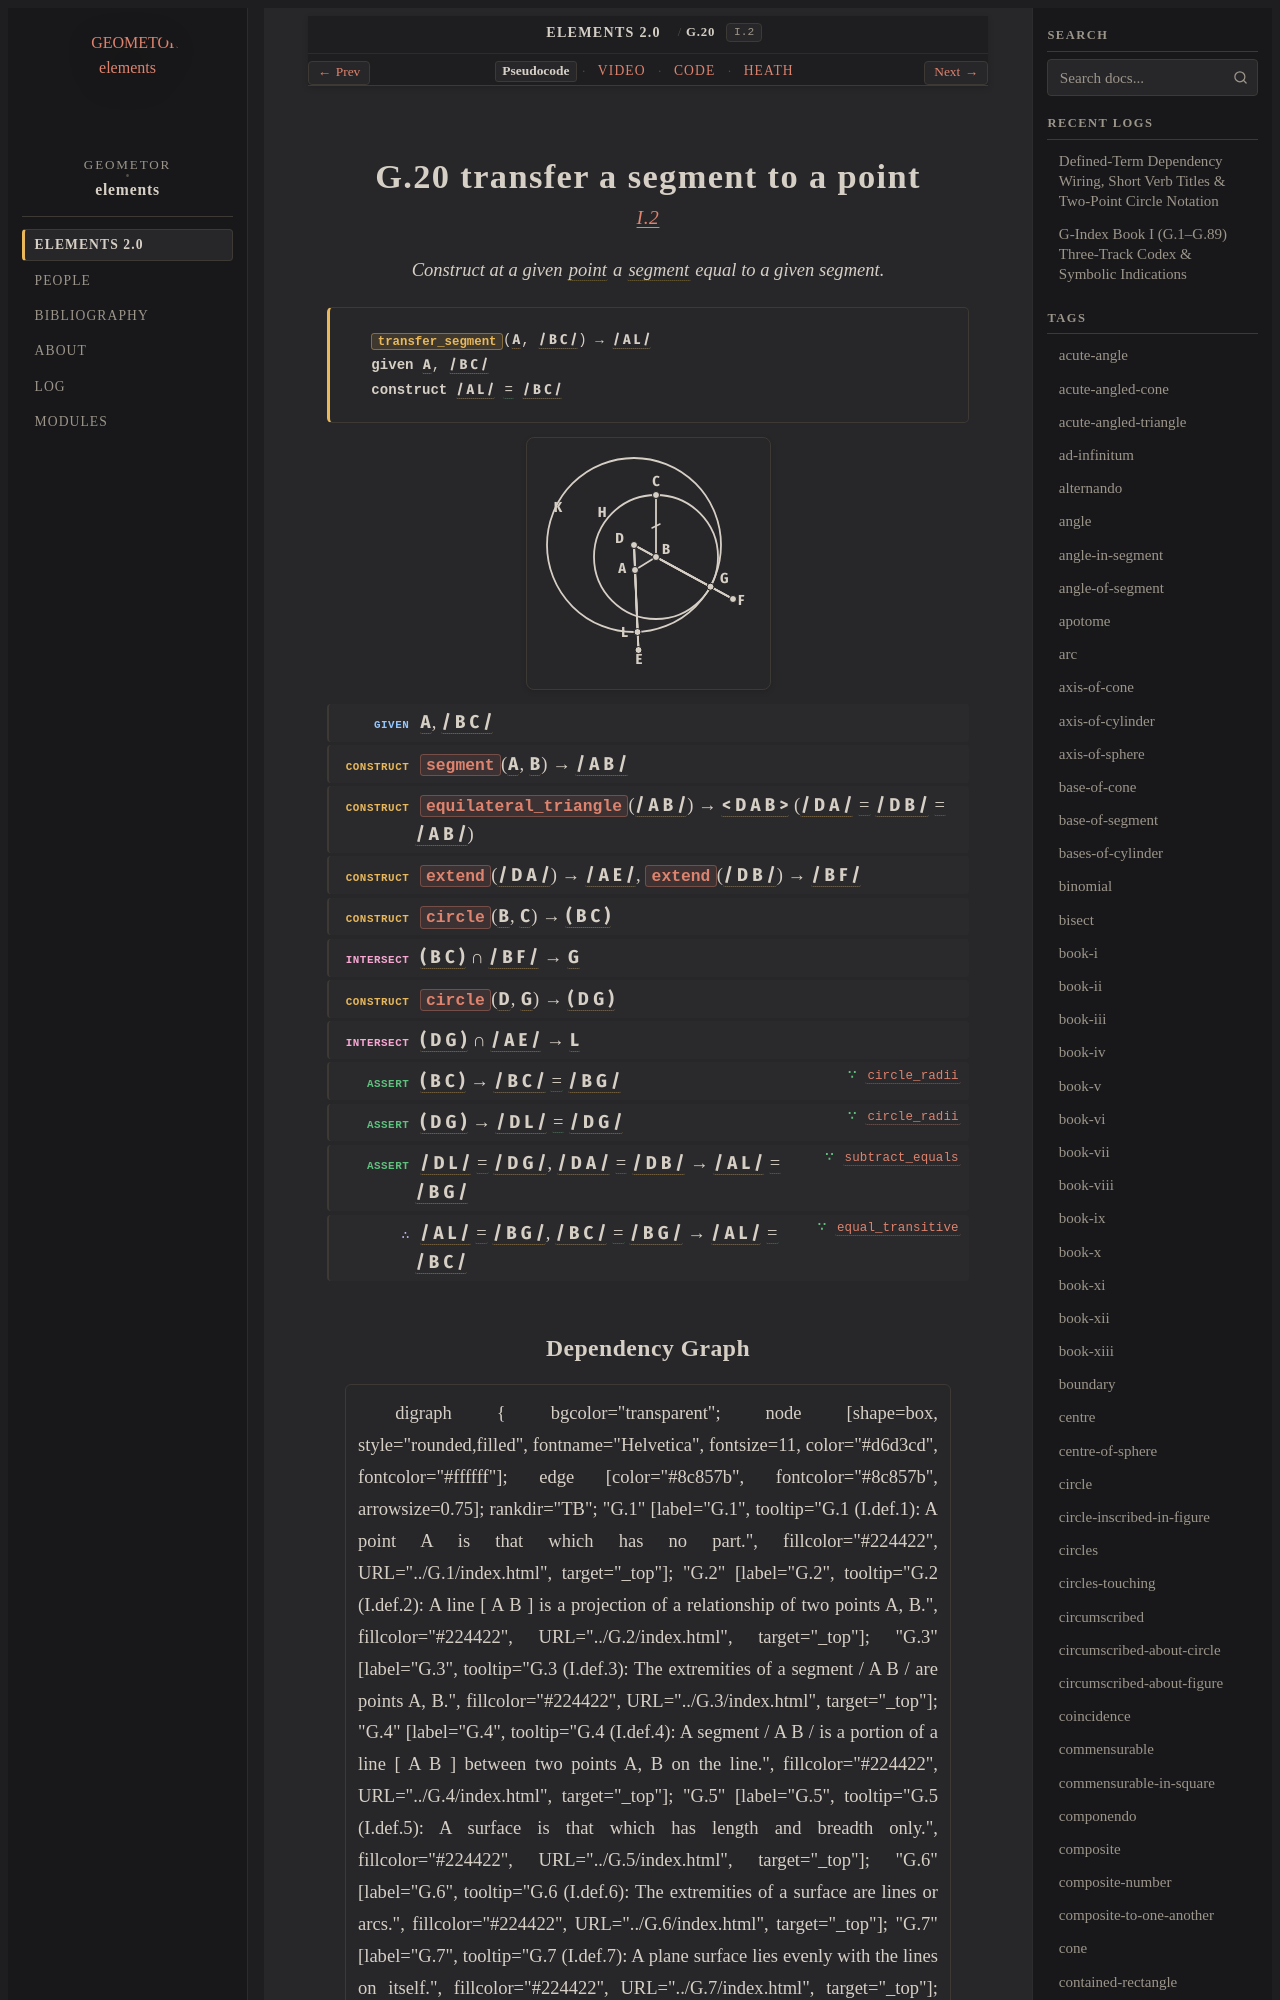

repository: geometor/elements · page: elements2/G.20/index.html · generator: sphinx

:order: 20
:number: 20
:canonical_id: G.20
:original_id: I.2
:title: G.20 transfer a segment to a point
:volume: I
:book: I
:type: prop
:subtype: problem
:categories: problem, construction, plane-geometry
:category: problem, construction, plane-geometry
:tags: book-i, point, segment, circle, triangle, extremity, straight-line, trilateral, centre, equality
:dependencies: G.1, G.3, G.4, G.10, G.11, G.12, G.14, G.15, G.16, G.17, G.18, G.19
:excerpt: Construct at a given point a segment equal to a given segment.
:youtube_id: ajykm3_WS8A

.. _G.20:
.. _I.2:

G.20 transfer a segment to a point
==================================

.. rubric:: `I.2 <https://geometor.github.io/euclid/heath/volume_I/book_i/propositions/02/>`_

.. enunciation::

   Construct at a given :term:`point <G.1>` a :term:`segment <G.4>` equal to a given segment.

.. signature:: problem

   | :fn:`transfer_segment <G.20>`\ (:g:`A <g1:A>`, :g:`/ B C / <g1:/ B C />`) → :g:`/ A L / <g1:/ A L />`
   | **given** :g:`A <g1:A>`, :g:`/ B C / <g1:/ B C />`
   | **construct** :g:`/ A L / <g1:/ A L />` :eq:`= <g1:/ A L / = g1:/ B C />` :g:`/ B C / <g1:/ B C />`

.. picture:: g1.svg
   :alt: Proposition 2 figure

.. step:: given

   :g:`A <g1:A>`, :g:`/ B C / <g1:/ B C />`

.. step:: construct

   :fn:`segment <G.14>`\ (:g:`A <g1:A>`, :g:`B <g1:B>`) → :g:`/ A B / <g1:/ A B />`

.. step:: construct

   :fn:`equilateral_triangle <G.17>`\ (:g:`/ A B / <g1:/ A B />`) → :g:`< D A B > <g1:< D A B >>` (:g:`/ D A / <g1:/ D A />` :eq:`= <g1:/ D A / = g1:/ D B / = g1:/ A B />` :g:`/ D B / <g1:/ D B />` :eq:`= <g1:/ D A / = g1:/ D B / = g1:/ A B />` :g:`/ A B / <g1:/ A B />`)

.. step:: construct

   :fn:`extend <G.18>`\ (:g:`/ D A / <g1:/ D A />`) → :g:`/ A E / <g1:/ A E />`, :fn:`extend <G.18>`\ (:g:`/ D B / <g1:/ D B />`) → :g:`/ B F / <g1:/ B F />`

.. step:: construct

   :fn:`circle <G.15>`\ (:g:`B <g1:B>`, :g:`C <g1:C>`) → :g:`( B C ) <g1:( B C )>`

.. step:: intersect

   :g:`( B C ) <g1:( B C )>` ∩ :g:`/ B F / <g1:/ B F />` → :g:`G <g1:G>`

.. step:: construct

   :fn:`circle <G.15>`\ (:g:`D <g1:D>`, :g:`G <g1:G>`) → :g:`( D G ) <g1:( D G )>`

.. step:: intersect

   :g:`( D G ) <g1:( D G )>` ∩ :g:`/ A E / <g1:/ A E />` → :g:`L <g1:L>`

.. step:: assert ∵ circle_radii <G.10>

   :g:`( B C ) <g1:( B C )>` → :g:`/ B C / <g1:/ B C />` :eq:`= <g1:/ B C / = g1:/ B G />` :g:`/ B G / <g1:/ B G />`

.. step:: assert ∵ circle_radii <G.10>

   :g:`( D G ) <g1:( D G )>` → :g:`/ D L / <g1:/ D L />` :eq:`= <g1:/ D L / = g1:/ D G />` :g:`/ D G / <g1:/ D G />`

.. step:: assert ∵ subtract_equals <G.19>

   :g:`/ D L / <g1:/ D L />` :eq:`= <g1:/ D L / = g1:/ D G />` :g:`/ D G / <g1:/ D G />`, :g:`/ D A / <g1:/ D A />` :eq:`= <g1:/ D A / = g1:/ D B />` :g:`/ D B / <g1:/ D B />` → :g:`/ A L / <g1:/ A L />` :eq:`= <g1:/ A L / = g1:/ B G />` :g:`/ B G / <g1:/ B G />`

.. step:: conclude ∵ equal_transitive <G.16>

   :g:`/ A L / <g1:/ A L />` :eq:`= <g1:/ A L / = g1:/ B G />` :g:`/ B G / <g1:/ B G />`, :g:`/ B C / <g1:/ B C />` :eq:`= <g1:/ B C / = g1:/ B G />` :g:`/ B G / <g1:/ B G />` → :g:`/ A L / <g1:/ A L />` :eq:`= <g1:/ A L / = g1:/ B C />` :g:`/ B C / <g1:/ B C />`
